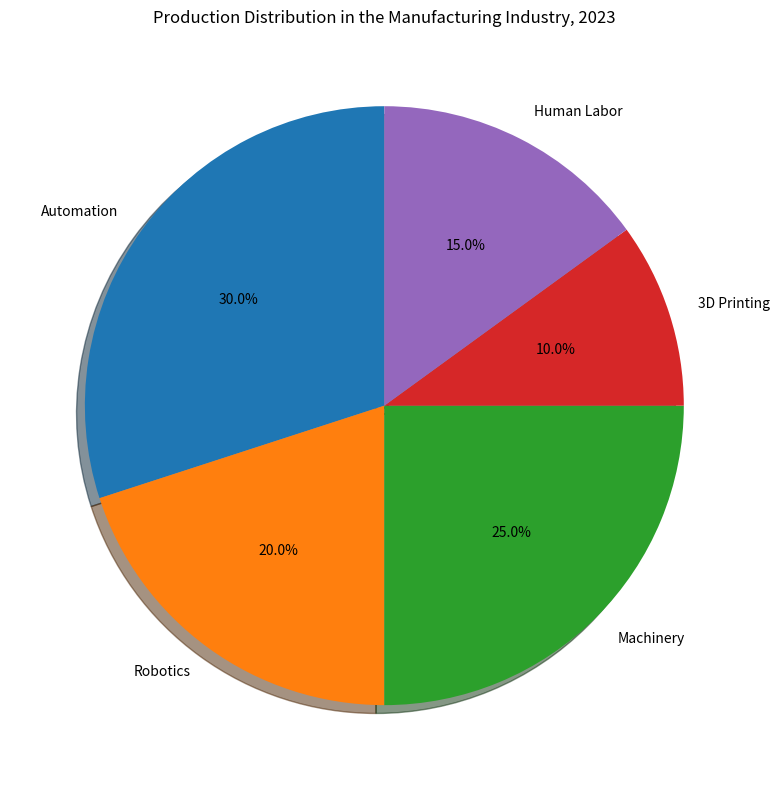

This chart was generated by the following Python code: (Note: this script raises an exception after producing the figure.)

import matplotlib.pyplot as plt 

#create figure
plt.figure(figsize=(8,8))

# set label
labels = ['Automation','Robotics','Machinery','3D Printing','Human Labor']
production = [30,20,25,10,15]

# plot pie chart
plt.pie(production, labels=labels, autopct='%1.1f%%', shadow=True, startangle=90)

# title
plt.title("Production Distribution in the Manufacturing Industry, 2023")

#resize
plt.tight_layout()

#save
plt.savefig('pie chart/png/275.png',bbox_inches='tight')

#clear
plt.clf()
